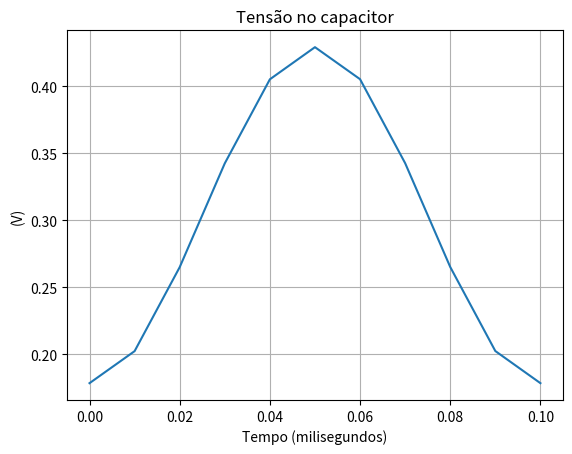

Generate this figure with matplotlib:
import numpy as np
import matplotlib.pyplot as plt
from math import sin, cos, pi
from numpy import concatenate, dot, linalg, pi
from scipy.optimize.minpack import fsolve

#ICs
R1 = 1
R2 = 2
R3 = 3
C = 1
Vm1 = 60
Vm2 = 40
f1 = 100
w1 = 2*pi*f1
f2 = 10
w2 = 2*pi*f2
final_resnorm = 0

#[f1, f2] = [f2, f1]
#[w1, w2] = [w2, w1]
#print (f1,f2)

deltat = 1/(100 * f1)
T1 = (1/f1)
T = (1/f2)

for h in range(1,2):

  #frequency -> time
  gamma_inv = np.array([[1] + [f(2*pi*(i)*(j+1)/(2*h+1)) for j in range(h) for f in (sin, cos)] for i in range(2*h+1)])

  #frequency -> time, one period ahead
  gamma_inv_T1 = np.array([[1] + [f(2*pi*f2*(j+1)*((i)*T/(2*h+1) + T1)) for j in range(h) for f in (sin, cos)] for i in range(2*h+1)])

  #time -> frequency
  gamma = linalg.inv(gamma_inv)

  #delay matrix
  D = gamma_inv_T1@gamma

  #vectors to storage results

  shooting_voltage = np.zeros(2*h+1)

  transient_result = np.zeros(2*h+1)

  def QPSS(V_shooting):

  ################## shooting #####################
  ################## transient (5) #####################

    for i in range(2*h+1):
      #print(i)

      t_sim = np.arange(i*(T/(2*h+1)), i*(T/(2*h+1)) + T1 + deltat, deltat)
      if (t_sim[-1] != i*(T/(2*h+1)) + T1):
        
        t_sim = np.arange(i*(T/(2*h+1)), i*(T/(2*h+1)) + T1, deltat)

      #print (t_sim)
      #analysis in t0 = 0, T1, ..., (2N+1)T1

      vc0 = V_shooting[i]
      shooting_voltage[i] = vc0

      vs = Vm1*np.sin(2*pi*f1*t_sim[0]) + Vm2*np.sin(2*pi*f2*t_sim[0])

      A1 = np.array([[R1, -R1],
                    [-R1, (R1 + R2 + R3)]], np.float64)

      b = np.array([[vs], [-vc0]], np.float64)
      
      lin_SM_t0 = linalg.solve(A1,b)

      i0 = float (lin_SM_t0[1]) #current i(0), i(T1),..., (2N)T1

      for t in np.delete(t_sim, 0):
        
          vs = Vm1*np.sin(2*pi*f1*t) + Vm2*np.sin(2*pi*f2*t)#voltage source
          
          #linear system to solve in each t  
          A2 = np.array([[R1, -R1, 0],
              [-R1, (R1 + R2 + R3), 1],
              [0, -deltat/(2*C), 1]], np.float64)
          
          b = np.array([[vs], [0], [vc0 + i0*deltat/(2*C)]], np.float64)

          z = linalg.solve(A2, b) #solution of system in z

          #capacitor current 
          i0 = float (z[1])

          #capacitor voltage
          vc0 = float (z[2])

      transient_result[i] = vc0
      #print(shooting_voltage)
      
    return np.concatenate([
      transient_result - D@shooting_voltage
      ])
  
  #solve QPSS function
  amplitudes_guess = np.ones(2*h+1)
  y = fsolve(QPSS, amplitudes_guess, full_output=True)
  #print (y)

  #resnorm external fsolve
  resnorm = sum(y[1]['fvec']**2)
  if resnorm > final_resnorm:
      final_resnorm = resnorm
  #print(final_resnorm)
  print (y[0])

Y = gamma@y[0]

t_sim = np.array( [i*T1 for i in range (int(f1/f2) + 1)] )
print(t_sim)
results_vc = []
for t in t_sim:

    sinandcos = np.array([1] + [f(w2*(j+1)*t) for j in range(h) for f in (sin, cos)])
    Vc_time = dot(Y, sinandcos)
    #print(Vc_time)
    results_vc.append (Vc_time)

plt.plot (t_sim, results_vc)
plt.title ('Tensão no capacitor')
plt.ylabel ('(V)')
plt.xlabel ('Tempo (milisegundos)')
plt.grid()
#plot results
plt.show()
